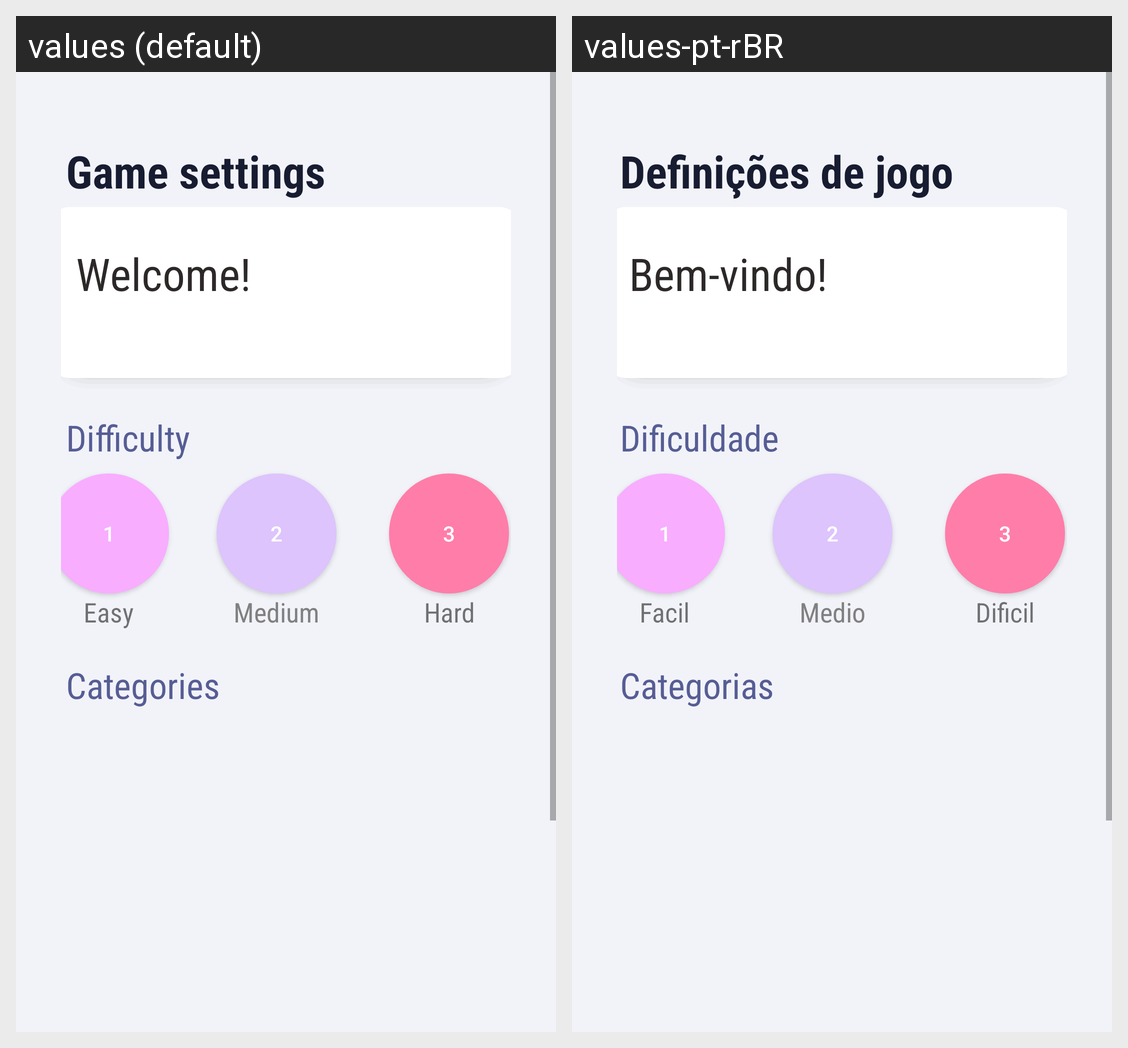

Here is an Android app screen in its default locale and in the app's own translations. Write out the translated-string differences for the strings that appear on this screen.
Android screen res/layout/fragment_home.xml rendered under 2 locales, left to right: values (default), values-pt-rBR. Device: Nexus 5 (rendered at 1080×1920; each locale shown at half size, 540×960, under a caption strip naming it); theme Theme.AppCompat.Light.
Strings drawn on this screen, with the default value and each locale's value (text and hints the layout hard-codes, and strings that could not be matched under every locale, appear in the picture but are not listed):

tv_game
  values: Game settings
  values-pt-rBR: Definições de jogo

tv_difficulty
  values: Difficulty
  values-pt-rBR: Dificuldade

tv_categories
  values: Categories
  values-pt-rBR: Categorias

tv_easy
  values: Easy
  values-pt-rBR: Facil

tv_medium
  values: Medium
  values-pt-rBR: Medio

tv_hard
  values: Hard
  values-pt-rBR: Dificil

et_welcome
  values: Welcome!
  values-pt-rBR: Bem-vindo!
